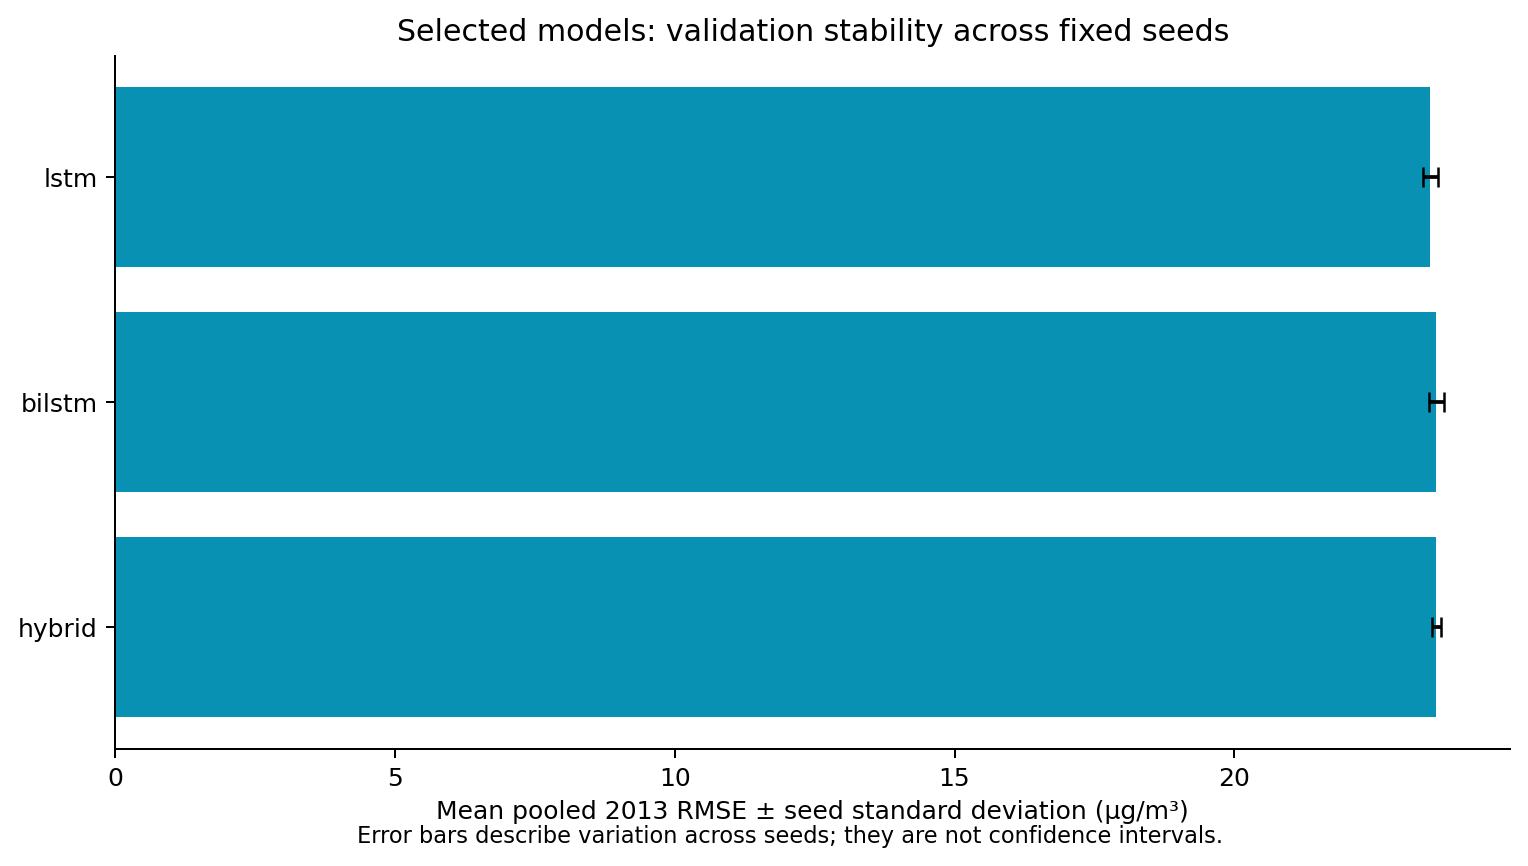

Data behind this chart, as committed beside it:
candidate, rmse_mean, rmse_std, mae_mean, mae_std, seeds, hours_per_seed
lstm, 23.5, 0.1311, 12.59, 0.08203, 3, 8563
bilstm, 23.61, 0.1322, 12.73, 0.08181, 3, 8563
hybrid, 23.61, 0.0731, 12.79, 0.103, 3, 8563
